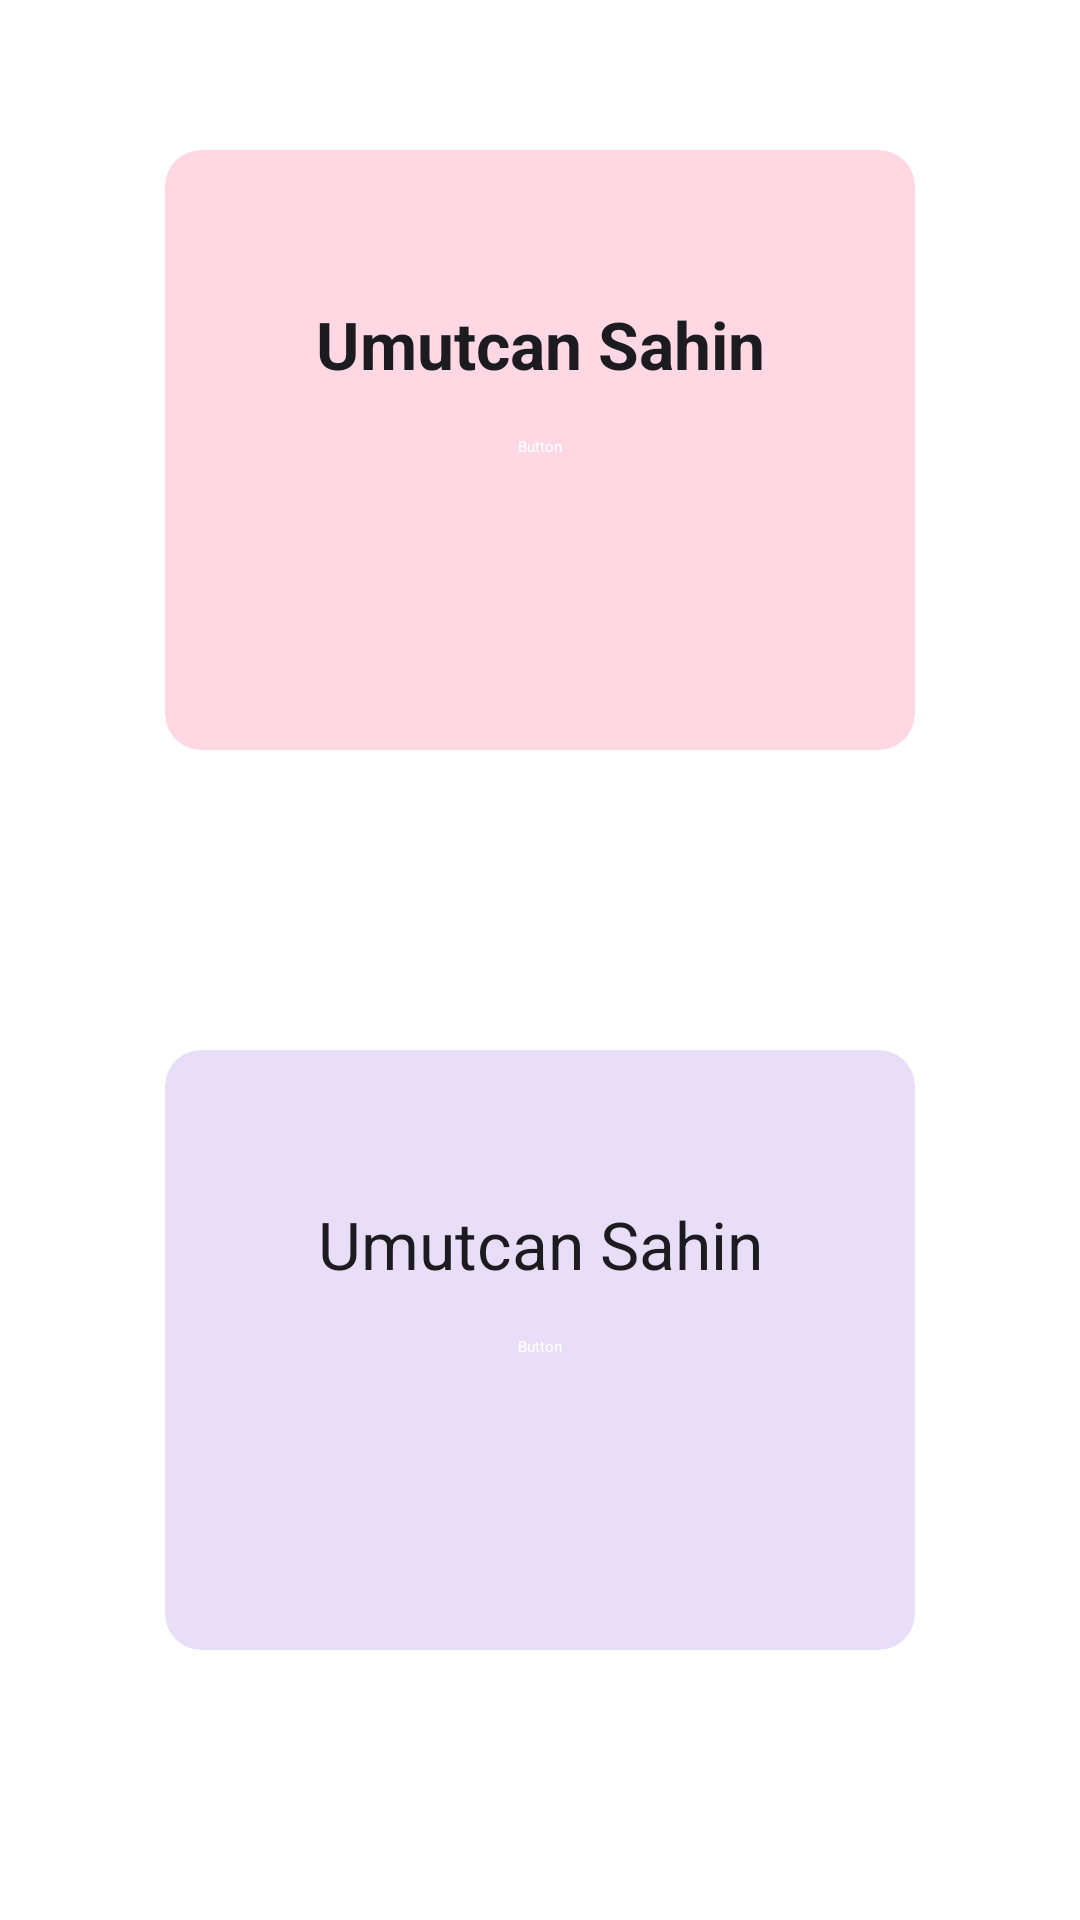

Android layout source for this screen:
<!-- AndroidManifest.xml: application theme ThemeSplashApi -->
<!-- res/layout/fragment_dashboard.xml -->
<?xml version="1.0" encoding="utf-8"?>
<androidx.constraintlayout.widget.ConstraintLayout
    xmlns:android="http://schemas.android.com/apk/res/android"
    xmlns:app="http://schemas.android.com/apk/res-auto"
    xmlns:tools="http://schemas.android.com/tools"
    android:backgroundTint="@color/background"
    android:layout_width="match_parent"
    android:layout_height="match_parent"
    android:paddingTop="50dp"
    tools:context=".ui.activity.MainActivity">

    <androidx.cardview.widget.CardView
        android:id="@+id/cardView1"
        android:layout_width="250dp"
        android:layout_height="200dp"
        app:cardCornerRadius="12dp"
        app:cardElevation="1dp"
        android:backgroundTint="@color/card_view_background"
        android:layout_marginHorizontal="16dp"
        app:layout_constraintTop_toTopOf="parent"
        app:layout_constraintStart_toStartOf="parent"
        app:layout_constraintEnd_toEndOf="parent">

        <androidx.constraintlayout.widget.ConstraintLayout
            android:layout_width="match_parent"
            android:layout_height="match_parent">

            <TextView
                android:id="@+id/textView1"
                android:layout_width="wrap_content"
                android:layout_height="wrap_content"
                android:text="Umutcan Sahin"
                android:textStyle="bold"
                android:textColor="@color/text_color"
                android:textSize="22sp"
                android:layout_marginTop="50dp"
                app:layout_constraintTop_toTopOf="parent"
                app:layout_constraintStart_toStartOf="parent"
                app:layout_constraintEnd_toEndOf="parent"/>

            <Button
                android:id="@+id/button1"
                android:layout_width="wrap_content"
                android:layout_height="wrap_content"
                android:text="Button"
                android:backgroundTint="@color/button_background"
                android:textColor="@color/button_text_background"
                android:layout_marginTop="16dp"
                app:layout_constraintTop_toBottomOf="@id/textView1"
                app:layout_constraintEnd_toEndOf="parent"
                app:layout_constraintStart_toStartOf="parent"/>


        </androidx.constraintlayout.widget.ConstraintLayout>

    </androidx.cardview.widget.CardView>

    <androidx.cardview.widget.CardView
        android:id="@+id/cardView2"
        android:layout_width="250dp"
        android:layout_height="200dp"
        app:cardCornerRadius="12dp"
        app:cardElevation="1dp"
        android:backgroundTint="@color/card_view_2_background"
        android:layout_marginTop="100dp"
        android:layout_marginHorizontal="16dp"
        app:layout_constraintTop_toBottomOf="@id/cardView1"
        app:layout_constraintStart_toStartOf="parent"
        app:layout_constraintEnd_toEndOf="parent">

        <androidx.constraintlayout.widget.ConstraintLayout
            android:layout_width="match_parent"
            android:layout_height="match_parent">

            <TextView
                android:id="@+id/textView"
                android:layout_width="wrap_content"
                android:layout_height="wrap_content"
                android:text="Umutcan Sahin"
                android:textColor="@color/text_color"
                android:textSize="22sp"
                android:layout_marginTop="50dp"
                app:layout_constraintTop_toTopOf="parent"
                app:layout_constraintStart_toStartOf="parent"
                app:layout_constraintEnd_toEndOf="parent"/>

            <Button
                android:id="@+id/button"
                android:layout_width="wrap_content"
                android:layout_height="wrap_content"
                android:text="Button"
                android:backgroundTint="@color/button_background"
                android:textColor="@color/button_text_background"
                android:layout_marginTop="16dp"
                app:layout_constraintTop_toBottomOf="@id/textView"
                app:layout_constraintEnd_toEndOf="parent"
                app:layout_constraintStart_toStartOf="parent"/>


        </androidx.constraintlayout.widget.ConstraintLayout>
    </androidx.cardview.widget.CardView>

</androidx.constraintlayout.widget.ConstraintLayout>
<!-- resources referenced by this layout -->
<resources>
  <color name="background">@color/light_background</color>
  <color name="button_background">@color/light_button_background</color>
  <color name="button_text_background">@color/light_button_text_background</color>
  <color name="card_view_2_background">@color/light_card_view2_background</color>
  <color name="card_view_background">@color/light_card_view_background</color>
  <color name="text_color">@color/light_text_color</color>
  <style name="ThemeSplashApi" parent="Theme.SplashScreen">
          <item name="windowSplashScreenBackground">@color/background</item>
          <item name="windowSplashScreenAnimatedIcon">@mipmap/ic_launcher</item>
          <item name="postSplashScreenTheme">@style/Theme.SetDarkModeWithButton</item>
      </style>
  <color name="light_background">#FFFBFE</color>
  <color name="light_button_background">#6750A4</color>
  <color name="light_button_text_background">#FFFFFF</color>
  <color name="light_card_view2_background">#E8DEF8</color>
  <color name="light_card_view_background">#FFD8E4</color>
  <color name="light_text_color">#1C1B1F</color>
  <style name="Theme.SetDarkModeWithButton" parent="Theme.MaterialComponents.DayNight.DarkActionBar">
          
          <item name="colorPrimary">@color/purple_500</item>
          <item name="colorPrimaryVariant">@color/purple_700</item>
          <item name="colorOnPrimary">@color/white</item>
          
          <item name="colorSecondary">@color/teal_200</item>
          <item name="colorSecondaryVariant">@color/teal_700</item>
          <item name="colorOnSecondary">@color/black</item>
          
          <item name="android:statusBarColor">?attr/colorPrimaryVariant</item>
          
      </style>
  <color name="purple_500">#FF6200EE</color>
  <color name="purple_700">#FF3700B3</color>
  <color name="white">#FFFFFFFF</color>
  <color name="teal_200">#FF03DAC5</color>
  <color name="teal_700">#FF018786</color>
  <color name="black">#FF000000</color>
</resources>
